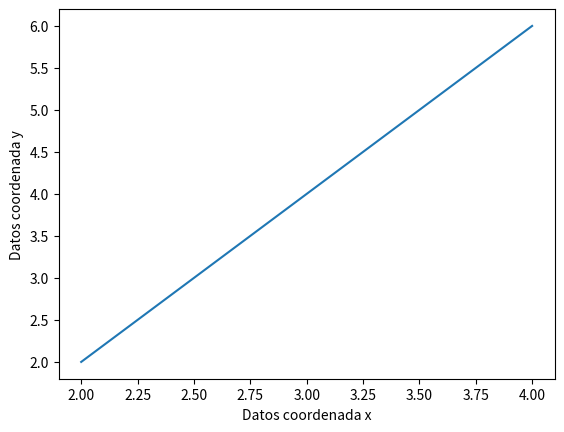

The script that saved this image:
import math
import numpy as np
from matplotlib import pyplot as plt

x = [2,3,4]
y = [2,4,6]
plt.plot(x,y)
plt.show()
plt.xlabel("Datos coordenada x")
plt.ylabel("Datos coordenada y")
